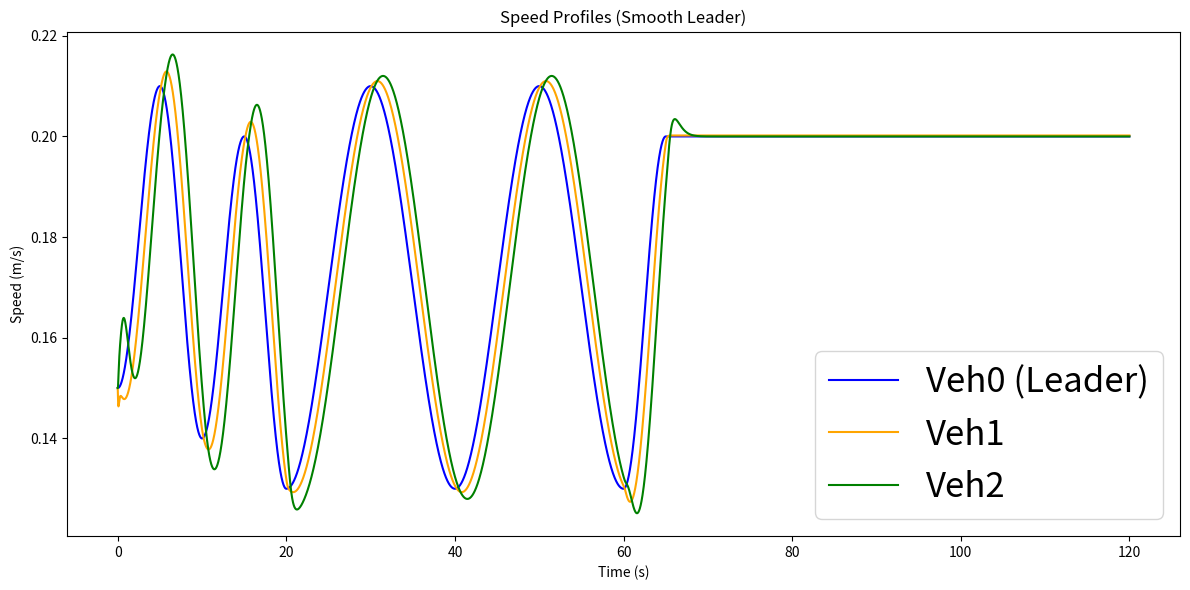
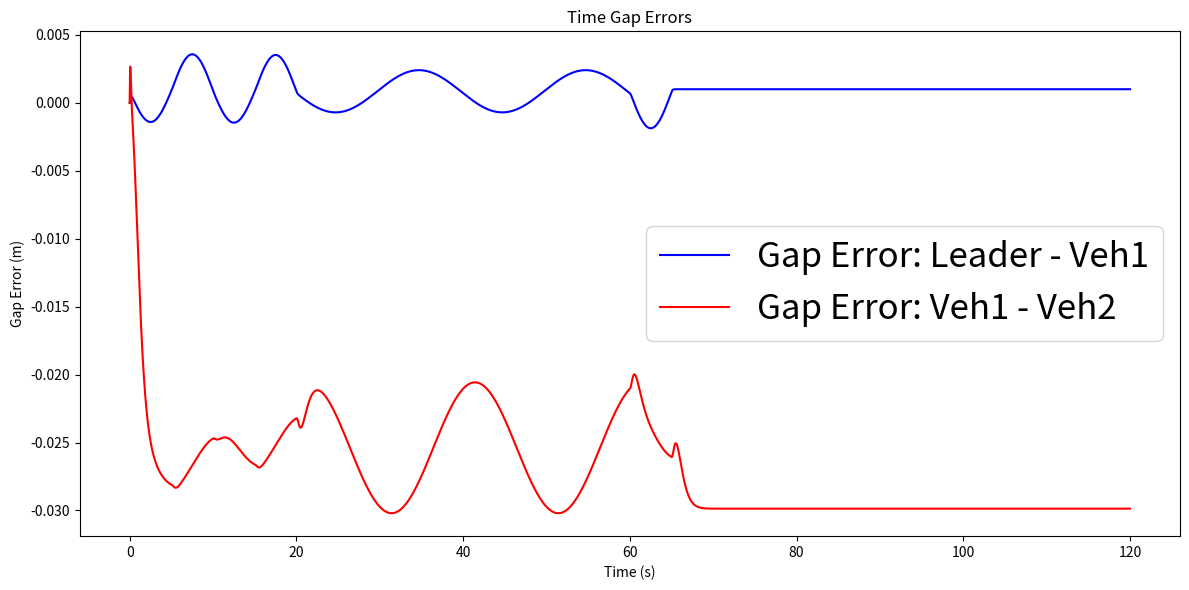
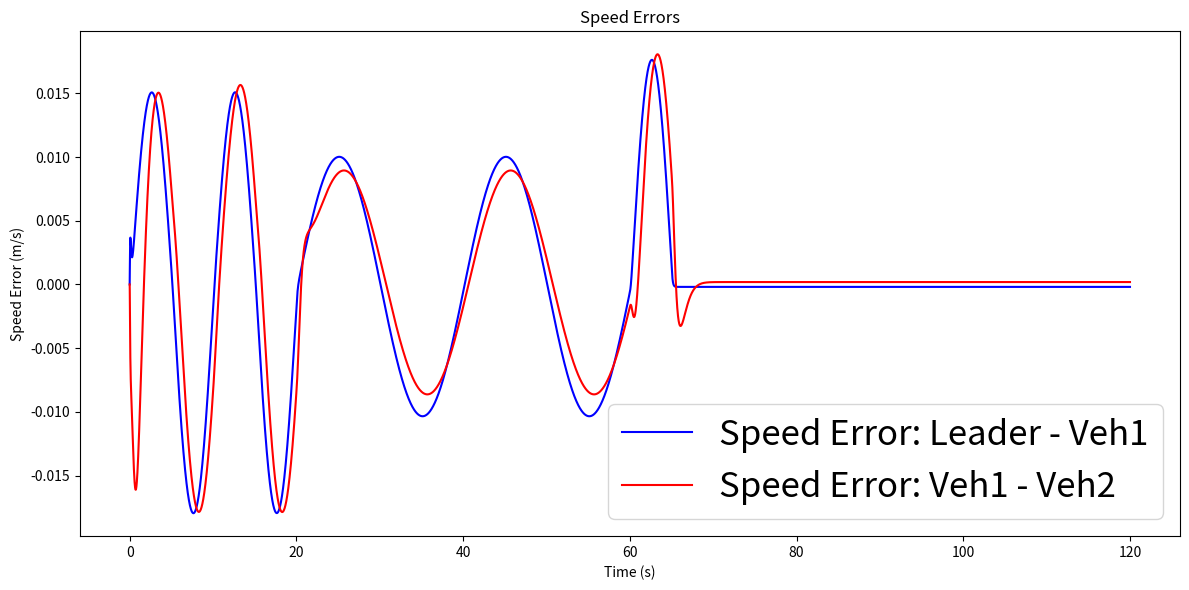

Python code for these plots, in order:
import numpy as np
import matplotlib.pyplot as plt

"""
This program attempts to recreate the simulation of a platoon of vehicles from the paper:
https://www.shu-xia-tang.net/_files/ugd/7a9a8e_041ebf9240a04af18b6df9b4a861b68e.pdf
"""

# Global variables for debugging
debug_u1 = []
debug_u2 = []
debug_info = []  # For storing additional debug info if needed

#
# 1. Vehicle Dynamics and Integration
#

# --- Vehicle Dynamics Functions ---
def f_dyn(v, a, m, tau, Af, rho, Cd, Cr):
    """
    Compute the dynamics term f(v,a) for a vehicle:
      ȧ = f_dyn(v,a) + g_dyn(v)*u.
    """
    return - (1.0 / tau) * (a + (Af * rho * Cd * v**2) / (2 * m) + Cr) - (Af * rho * Cd * v * a) / m

def g_dyn(v, m, tau):
    """
    Compute g(v) for the vehicle dynamics:
      ȧ = ... + g_dyn(v)*u.
    """
    return 1.0 / (m * tau)

# --- RK4 Integration Step ---
def rk4_step(f, t, X, dt):

    
    """
    Perform one Runge–Kutta 4th-order integration step:
      X_{n+1} = X_n + (dt/6)*(k1 + 2k2 + 2k3 + k4).
    """
    k1 = f(t, X)
    k2 = f(t + dt/2, X + dt/2 * k1)
    k3 = f(t + dt/2, X + dt/2 * k2)
    k4 = f(t + dt, X + dt * k3)
    return X + (dt/6) * (k1 + 2*k2 + 2*k3 + k4)


#
# 2. Smooth Leader Profile with Half-Cosine Segments
#

def leader_profile(t):
    """
    Leader speed profile based on the paper’s blue line, scaled down by 100.
    
    Segments (in seconds):
      0 - 5:    Increase from 0.15 m/s to 0.21 m/s.
      5 - 10:   Drop from 0.21 m/s to 0.14 m/s.
      10 - 15:  Rise from 0.14 m/s to 0.20 m/s.
      15 - 20:  Drop from 0.20 m/s to 0.13 m/s.
      20 - 30:  Rise from 0.13 m/s to 0.21 m/s.
      30 - 40:  Drop from 0.21 m/s to 0.13 m/s.
      40 - 50:  Rise from 0.13 m/s to 0.21 m/s.
      50 - 60:  Drop from 0.21 m/s to 0.13 m/s.
      60 - 65:  Final rapid increase from 0.13 m/s to 0.20 m/s.
      t ≥ 65:   Constant speed at 0.20 m/s.
    """
    # Helper function: half-cosine transition
    def half_cosine_transition(t, t0, t1, v0, v1):
        if t <= t0:
            return v0, 0.0
        if t >= t1:
            return v1, 0.0
        tau = (t - t0) / (t1 - t0)
        speed = v0 + (v1 - v0) * 0.5 * (1 - np.cos(np.pi * tau))
        # derivative:
        accel = (v1 - v0) * 0.5 * (np.pi / (t1 - t0)) * np.sin(np.pi * tau)
        return speed, accel

    if t < 5:
        return half_cosine_transition(t, 0, 5, 0.15, 0.21)
    elif t < 10:
        return half_cosine_transition(t, 5, 10, 0.21, 0.14)
    elif t < 15:
        return half_cosine_transition(t, 10, 15, 0.14, 0.20)
    elif t < 20:
        return half_cosine_transition(t, 15, 20, 0.20, 0.13)
    elif t < 30:
        return half_cosine_transition(t, 20, 30, 0.13, 0.21)
    elif t < 40:
        return half_cosine_transition(t, 30, 40, 0.21, 0.13)
    elif t < 50:
        return half_cosine_transition(t, 40, 50, 0.13, 0.21)
    elif t < 60:
        return half_cosine_transition(t, 50, 60, 0.21, 0.13)
    elif t < 65:
        return half_cosine_transition(t, 60, 65, 0.13, 0.20)
    else:
        return 0.20, 0.0

def leader_profile_flat(t):
    return 0.15, 0.0  # Constant speed of 0.15 m/s


#
# 3. Controllers for Vehicles 1 and 2
#

import numpy as np

def vehicle1_controller_new(e_x1, e_v1, a1, v1, h, k11, k12, k13, m1, tau1, Af1, air_density, Cd1, Cr1, delta0, epsilon11, epsilon12, epsilon13):
    """
    Controller for Vehicle 1 based on the backstepping design in the paper.

    Inputs:
      e_x1   : Position error, computed as (leader_pos - x1 - h*v1)
      e_v1   : Speed error, computed as (leader_speed - v1)
      a1     : Current acceleration of Vehicle 1
      v1     : Current speed of Vehicle 1
      h      : Desired time-gap (s)
      k11    : Design parameter k_{1,1} (positive)
      k12    : Design parameter k_{1,2} (positive)
      k13    : Design parameter k_{1,3} (positive)
      m1     : Mass of Vehicle 1
      tau1   : Response lag time of Vehicle 1 (s)
      Af1    : Frontal area of Vehicle 1 (m²)
      air_density: Air density (kg/m³)
      Cd1    : Aerodynamic drag coefficient
      Cr1    : Rolling resistance coefficient
      delta0 : Limiting acceleration (m/s²) for the leader (used in design)
      epsilon11, epsilon12, epsilon13: Tuning parameters (positive)

    Returns:
      u1: Control input for Vehicle 1.

    Backstepping steps:
      1. z1_1 = e_x1 - h*e_v1.
      2. p1 = k11 + (h*delta0)/(2*epsilon11) and virtual speed: bar_e_v1 = -p1*z1_1.
      3. z1_2 = e_v1 - bar_e_v1, with q1 = k12 + |1 - k11*h - (h^2*delta0)/(2*epsilon11)|*(delta0/(2*epsilon12));
         virtual acceleration: bar_a1 = z1_1 + p1*e_v1 + q1*z1_2.
      4. z1_3 = a1 - bar_a1.
      5. r1 = k13 + abs(h + q1*k11*h + (q1*h**2*delta0)/(2*epsilon11) - p1 - q1)*(delta0/(2*epsilon13)).
      6. u1 = ( -f_dyn(v1,a1) + p1*z1_1 + (2+p1*q1)*e_v1 - (p1+q1)*a1 - r1*z1_3 ) / g_dyn(v1)
         and saturate to [-delta0, delta0].
      
    Note: g1(v1) = 1/(m1*tau1) and f_dyn(v1,a1) is as defined in the dynamics.
    """
    # Stage 1: Compute error coordinate and virtual control for speed error
    z1_1 = e_x1 - h * e_v1
    p1 = k11 + (h * delta0) / (2.0 * epsilon11)
    bar_e_v1 = - p1 * z1_1  # virtual speed control (Eq. 19)
    
    # Stage 2: Compute error in speed and virtual acceleration
    z1_2 = e_v1 - bar_e_v1
    q1 = k12 + abs(1 - k11 * h - (h**2 * delta0) / (2.0 * epsilon11)) * (delta0 / (2.0 * epsilon12))
    bar_a1 = z1_1 + p1 * e_v1 + q1 * z1_2  # virtual acceleration (Eq. 27)
    
    # Stage 3: Compute acceleration error and final control law
    z1_3 = a1 - bar_a1

    # Compute f_dyn and g_dyn for Vehicle 1 dynamics:
    f_val = - (1.0 / tau1) * (a1 + (Af1 * air_density * Cd1 * v1**2) / (2.0 * m1) + Cr1) - (Af1 * air_density * Cd1 * v1 * a1) / m1
    g_val = 1.0 / (m1 * tau1)
    
    # Compute r1 using the MATLAB formula
    r1 = k13 + abs(h + q1 * k11 * h + (q1 * h**2 * delta0)/(2.0 * epsilon11) - p1 - q1) * (delta0/(2.0 * epsilon13))
    # Control law as per Eq. (36)
    u1_unsat = (- f_val 
                + p1 * z1_1 
                + (2 + p1 * q1) * e_v1 
                - (p1 + q1) * a1 
                - r1 * z1_3)
    
    u1 = (1.0 / g_val) * u1_unsat

    # Saturate control input to [-delta0, delta0]
    u1 = np.clip(u1, -delta0, delta0)
    return u1


def vehicle2_controller(v2, a2, 
                        z2_1, z2_2, z2_3,
                        coupling_term, coupling_B,
                        h, delta0,
                        m, tau, Af, rho, Cd, Cr,
                        k21, k211, k22, k23, epsilon22, epsilon23,
                        saturate=True):
    """
    Compute the control input u2(t) for vehicle 2 using the backstepping design 
    (as derived in equation (58) of the paper).

    Parameters:
      v2          : Current speed of vehicle 2 (m/s)
      a2          : Current acceleration of vehicle 2 (m/s^2)
      z2_1, z2_2, z2_3 : Error coordinates for vehicle 2 (scalar values)
      coupling_term : The coupling term ∑_{j=1}^1 M_{2,j} A_j X_j from vehicle 1 (scalar)
      coupling_B  : The coupling term ∑_{j=1}^1 M_{2,j} B_j from vehicle 1 (scalar)
      h           : Desired time-gap (s)
      delta0      : Limiting acceleration (m/s^2) for the human-driven vehicle
      m, tau, Af, rho, Cd, Cr : Vehicle parameters for vehicle 2
      k21         : Design parameter k_{2,1} (positive)
      k211        : Design parameter k_{2,1,1} (positive)
      k22         : Design parameter k_{2,2} (positive)
      k23         : Design parameter k_{2,3} (positive)
      epsilon22   : Tuning parameter ε_{2,2} (positive)
      epsilon23   : Tuning parameter ε_{2,3} (positive)
      saturate    : If True, saturate the control input to [-delta0, delta0]

          Dynamics:
      f2 = - (1/tau)*(a2 + (Af*rho*Cd*v2^2)/(2*m) + Cr) - (Af*rho*Cd*v2*a2)/m,
      g2 = 1/(m*tau).

    The controller uses:
      P2 = k22 + (h*delta0)/(2*epsilon22)*|coupling_B|
      Q2 = k23 + abs((k21+P2)*h*coupling_B - coupling_term) * (delta0/(2*epsilon23))
      Coefficients:
         coeff1 = (2 - k211)*k21 + P2,
         coeff2 = 2 - k211 - (k21+P2)*P2,
         coeff3 = k21 + P2 + Q2.
    Then control law is:
      u2 = ( -f2 - coeff1*z2_1 + coeff2*z2_2 - coeff3*z2_3 + coupling_term ) / g2,
      saturated to [-delta0, delta0].

    Returns:
      u2 (float) : The computed control input for vehicle 2.
    """

    # Dynamics of vehicle 2:
    f2 = - (1.0/tau) * (a2 + (Af * rho * Cd * v2**2) / (2 * m) + Cr) - (Af * rho * Cd * v2 * a2) / m
    g2 = 1.0 / (m * tau)
    
    # Compute P2 using the coupling_B term:
    P2 = k22 + (h * delta0) / (2 * epsilon22) * abs(coupling_B)
    
    # Compute Q2:
    # Note: coupling_B - h*(k21+P2)*coupling_B = coupling_B*(1 - h*(k21+P2))
    Q2 = k23 + abs((k21 + P2) * h * coupling_B - coupling_term) * (delta0 / (2 * epsilon23))
    
    # Coefficients as per the derived controller:
    coeff1 = (2 - k211) * k21 + P2
    coeff2 = 2 - k211 - (k21 + P2) * P2
    coeff3 = k21 + P2 + Q2

    # Compute the composite control law:
    # u2 = g2^{-1} * { -f2 - coeff1*z2_1 + coeff2*z2_2 - coeff3*z2_3 + coupling_term }
    u2 = (1.0 / g2) * (-f2 - coeff1*z2_1 + coeff2*z2_2 - coeff3*z2_3 + coupling_term)

    # Optionally saturate the control input to the interval [-delta0, delta0]
    if saturate:
        u2 = np.clip(u2, -delta0, delta0)
    
    return u2


#
# 4. ODE Functions for Vehicles 1 and 2
#

# --- Define State Derivatives for Vehicle 1 ---
def dX1_dt(t, X1, leader_state, params):
    # X1 = [x1, v1, a1]
    # leader_state is a tuple: (leader_pos, leader_speed, leader_acc)
    x, v, a = X1
    leader_pos, leader_speed, leader_acc = leader_state

    # Compute the position and speed errors for vehicle 1:
    e_x1 = leader_pos - x - params['h'] * v
    e_v1 = leader_speed - v

    # Call the new controller function:
    u1 = vehicle1_controller_new(e_x1, e_v1, a, v,
                                 params['h'], params['k11'], params['k12'], params['k13'],
                                 params['m'], params['tau'], params['Af'], params['air_density'],
                                 params['Cd'], params['Cr'],
                                 params['delta0'], params['epsilon11'], params['epsilon12'], params['epsilon13'])
    
    # Compute state derivatives:
    dx = v
    dv = a
    da = f_dyn(v, a, params['m'], params['tau'], params['Af'], params['air_density'], params['Cd'], params['Cr']) \
         + g_dyn(v, params['m'], params['tau']) * u1

    # Update debug information:
    global debug_u1
    debug_u1.append(u1)
    
    return np.array([dx, dv, da])


# --- Define State Derivatives for Vehicle 2 ---
def dX2_dt(t, X2, X1, params, cp):
    # X2 = [x2, v2, a2], X1 = [x1, v1, a1] from vehicle 1 at the same time
    x2, v2, a2 = X2
    x1, v1, a1 = X1
    h = params['h']
    # Compute vehicle 2 errors:
    e_x2 = x1 - x2 - h*v2  # (L2 assumed zero)
    e_v2 = v1 - v2
    z2_1 = e_x2 - h*e_v2
    z2_2 = e_v2 - (h*a1 - cp['k21'] * z2_1)
    P2 = cp['k22'] + (h*params['delta0'])/(2*cp['epsilon22']) * abs(cp['coupling_B'])
    z2_3 = a2 - ((1 - cp['k211'])*z2_1 + (cp['k21'] + P2)*z2_2 + cp['coupling_term'])
    
    u2 = vehicle2_controller(v2, a2, z2_1, z2_2, z2_3,
                             cp['coupling_term'], cp['coupling_B'],
                             h, params['delta0'], params['m'], params['tau'],
                             params['Af'], params['air_density'], params['Cd'], params['Cr'],
                             cp['k21'], cp['k211'], cp['k22'], cp['k23'], cp['epsilon22'], cp['epsilon23'])
    dx = v2
    dv = a2
    da = f_dyn(v2, a2, params['m'], params['tau'], params['Af'], params['air_density'],
               params['Cd'], params['Cr']) + g_dyn(v2, params['m'], params['tau'])*u2
    
    # Update global debug variable for u2:
    global debug_u2
    debug_u2.append(u2)
    return np.array([dx, dv, da])



#
# 5. Main Simulation
#

def simulate_platoon(T=120, dt=0.01):
    """
    Simulates a platoon with one leader and two following automated vehicles.
    
    Vehicle 1 follows the leader and Vehicle 2 follows Vehicle 1.
    
    Returns:
      A tuple of time series arrays for time, speeds, gap errors, speed errors, and positions.
    """
    time = np.arange(0, T + dt, dt)
    N = len(time)

    # Common vehicle parameters:
    params = {
        'm': 0.039,             # mass (kg)
        'tau': 0.5,             # response lag time (s) (faster dynamics for small robot)
        'Af': 0.0015,           # frontal area (m²)
        'air_density': 1.225,   # kg/m³
        'Cd': 0.3,              # aerodynamic drag coefficient
        'Cr': 0.015,            # rolling resistance coefficient

        'h': 0.8,               # desired time gap (s)
        'k11': 10.0,             # design parameter k₁,₁
        'k12': 10.0,             # design parameter k₁,₂ (for q₁ computation)
        'k13': 10.0,             # controller parameter k₁,₃
        'epsilon11': 1.0,       # tuning parameter ε₁,₁
        'epsilon12': 1.0,       # tuning parameter ε₁,₂ (for q₁ computation)
        'epsilon13': 1.0,       # tuning parameter ε₁,₃
        'delta0': 2.0           # limiting acceleration (m/s²)
    }

    # Vehicle 2 controller design parameters (coupling parameters)
    cp = {
        'k21': 1.0,       # k_{2,1}
        'k211': 1.0,     # k_{2,1,1}
        'k22': 1.0,      # k_{2,2}
        'k23': 1.0,      # k_{2,3}
        'epsilon22': 100.0,
        'epsilon23': 100.0,
        # These will be updated each time step using vehicle 1 errors:
        'coupling_term': 0.0,
        'coupling_B': 0.0
    }

    # Assume vehicle lengths are zero for simplicity.
    
    # Initialize arrays for states (position, speed, acceleration)
    leader_pos = np.zeros(N)
    leader_speed = np.zeros(N)
    leader_acc = np.zeros(N)

    X1 = np.zeros((N, 3))  # [x1, v1, a1]
    X2 = np.zeros((N, 3))  # [x2, v2, a2]

    # Initial conditions:
    leader_speed[0] = 0.15
    leader_pos[0]   = 0.0
    X1[0, :] = np.array([-params['h'] * leader_speed[0], leader_speed[0], 0.0])  # Vehicle 1 starts just behind the leader at leader_speed[0]
    X2[0, :] = np.array([X1[0, 0] - params['h'] * leader_speed[0], leader_speed[0], 0.0])  # Vehicle 2 starts behind Vehicle 1 at leader_speed[0]


    # Reset global debug lists:
    global debug_u1, debug_u2
    debug_u1 = []
    debug_u2 = []

    # For storing error coordinates for vehicle 1 (used in coupling)
    z1_1_arr = np.zeros(N)
    z1_2_arr = np.zeros(N)
    z1_3_arr = np.zeros(N)
    
    # Main simulation loop using RK4 integration
    for i in range(N - 1):
        t = time[i]

        # Leader update:
        v_leader, a_leader = leader_profile(t)
        leader_speed[i] = v_leader
        leader_acc[i] = a_leader
        if i > 0:
            leader_pos[i] = leader_pos[i-1] + leader_speed[i-1]*dt
        
        # --- Update Vehicle 1 using RK4 ---
        leader_state = (leader_pos[i], leader_speed[i], leader_acc[i])
        X1[i+1, :] = rk4_step(lambda t_, X: dX1_dt(t_, X, leader_state, params), t, X1[i, :], dt)

        
        # --- Compute Coupling Terms from Vehicle 1 ---
        # For vehicle 1, define errors:
        # e_x1 = leader_pos - x1 - h*v1, e_v1 = leader_speed - v1
        x1_val, v1_val, a1_val = X1[i, :]
        e_x1 = leader_pos[i] - x1_val - params['h'] * v1_val
        e_v1 = leader_speed[i] - v1_val
        z1_1 = e_x1 - params['h'] * e_v1
        p1 = params['k11'] + params['h']*params['delta0']/(2*params['epsilon11'])
        q1 = params['k12'] + abs(1 - params['k11']*params['h'] - (params['h']**2 * params['delta0'])/(2*params['epsilon11'])) * (params['delta0']/(2*params['epsilon12']))
        z1_2 = e_v1 + p1*z1_1
        z1_3 = a1_val - (z1_1 + p1*e_v1 + q1*z1_2)
        z1_1_arr[i] = z1_1
        z1_2_arr[i] = z1_2
        z1_3_arr[i] = z1_3
        
        # Coupling terms: K1 and B1 as defined in the paper
        K1 = np.array([1 - p1**2, p1 + q1, 1.0])
        coupling_term = np.dot(K1, np.array([z1_1, z1_2, z1_3]))
        B1 = np.array([-params['h'], 1 - p1*params['h'], params['h'] + p1*q1 - p1])
        coupling_B = np.linalg.norm(B1)
        
        cp['coupling_term'] = coupling_term
        cp['coupling_B'] = coupling_B
        
        # --- Update Vehicle 2 using RK4 ---
        # X2 depends on the current state of Vehicle 1 (for coupling)
        X2[i+1, :] = rk4_step(lambda t_, X: dX2_dt(t_, X, X1[i, :], params, cp), t, X2[i, :], dt)
    
        # Debug: print every 50 steps (approximately every 0.5 sec if dt=0.01)
        if i % 50 == 0:
            print(f"[t={t:6.2f}] u1={debug_u1[-1]:7.3f}, u2={debug_u2[-1]:7.3f}, "
                  f"v1={X1[i,1]:7.3f}, v2={X2[i,1]:7.3f}, "
                  f"a1={X1[i,2]:7.3f}, a2={X2[i,2]:7.3f}, "
                  f"lead_v={v_leader:7.3f}, lead_a={a_leader:7.3f}, "
                  f"coupling={coupling_term:7.3f}")


    # Final update for leader:
    leader_pos[-1] = leader_pos[-2] + leader_speed[-2]*dt
    leader_speed[-1], leader_acc[-1] = leader_profile(time[-1])
    
    # Extract state arrays for vehicle 1 and vehicle 2:
    x1_arr = X1[:,0]
    v1_arr = X1[:,1]
    a1_arr = X1[:,2]
    
    x2_arr = X2[:,0]
    v2_arr = X2[:,1]
    a2_arr = X2[:,2]
    
    # Compute gap errors and speed errors:
    gap_error_1 = (leader_pos - x1_arr) - params['h'] * leader_speed  # Leader - Vehicle 1 gap error
    gap_error_2 = (x1_arr - x2_arr) - params['h'] * v1_arr               # Vehicle 1 - Vehicle 2 gap error
    speed_error_1 = leader_speed - v1_arr
    speed_error_2 = v1_arr - v2_arr
    
    return (time, leader_speed, v1_arr, v2_arr,
            gap_error_1, gap_error_2, speed_error_1, speed_error_2,
            leader_pos, x1_arr, x2_arr)


#
# 6. Plotting
#

# --- Run Simulation and Plot Results ---
if __name__ == "__main__":
    # Run simulation for 120 seconds with a 0.01 s time step
    time, leader_speed, v1, v2, gap1, gap2, sp1, sp2, lead_pos, x1, x2 = simulate_platoon()
    
    # --- Save Speed Profiles Figure ---
    fig1 = plt.figure(figsize=(12,6))
    plt.plot(time, leader_speed, label="Veh0 (Leader)", color='blue')
    plt.plot(time, v1, label="Veh1", color='orange')
    plt.plot(time, v2, label="Veh2", color='green')
    plt.xlabel("Time (s)")
    plt.ylabel("Speed (m/s)")
    plt.title("Speed Profiles (Smooth Leader)")
    plt.legend(prop={'size': 25})
    plt.tight_layout()
    fig1.savefig("speed_profiles.png")
    # plt.close(fig1)
    plt.show()

    # --- Save Gap Errors Figure ---
    fig2 = plt.figure(figsize=(12,6))
    plt.plot(time, gap1, label="Gap Error: Leader - Veh1", color='blue')
    plt.plot(time, gap2, label="Gap Error: Veh1 - Veh2", color='red')
    plt.xlabel("Time (s)")
    plt.ylabel("Gap Error (m)")
    plt.title("Time Gap Errors")
    plt.legend(prop={'size': 25})
    plt.tight_layout()
    fig2.savefig("gap_errors.png")
    # plt.close(fig2)
    plt.show()

    # --- Save Speed Errors Figure ---
    fig3 = plt.figure(figsize=(12,6))
    plt.plot(time, sp1, label="Speed Error: Leader - Veh1", color='blue')
    plt.plot(time, sp2, label="Speed Error: Veh1 - Veh2", color='red')
    plt.xlabel("Time (s)")
    plt.ylabel("Speed Error (m/s)")
    plt.title("Speed Errors")
    plt.legend(prop={'size': 25})
    plt.tight_layout()
    fig3.savefig("speed_errors.png")
    plt.show()
    # plt.close(fig3)
    
    # Optionally, display the figures if desired:
    # To display, comment out the plt.close(figX) lines above and then execute:
    # plt.show()
